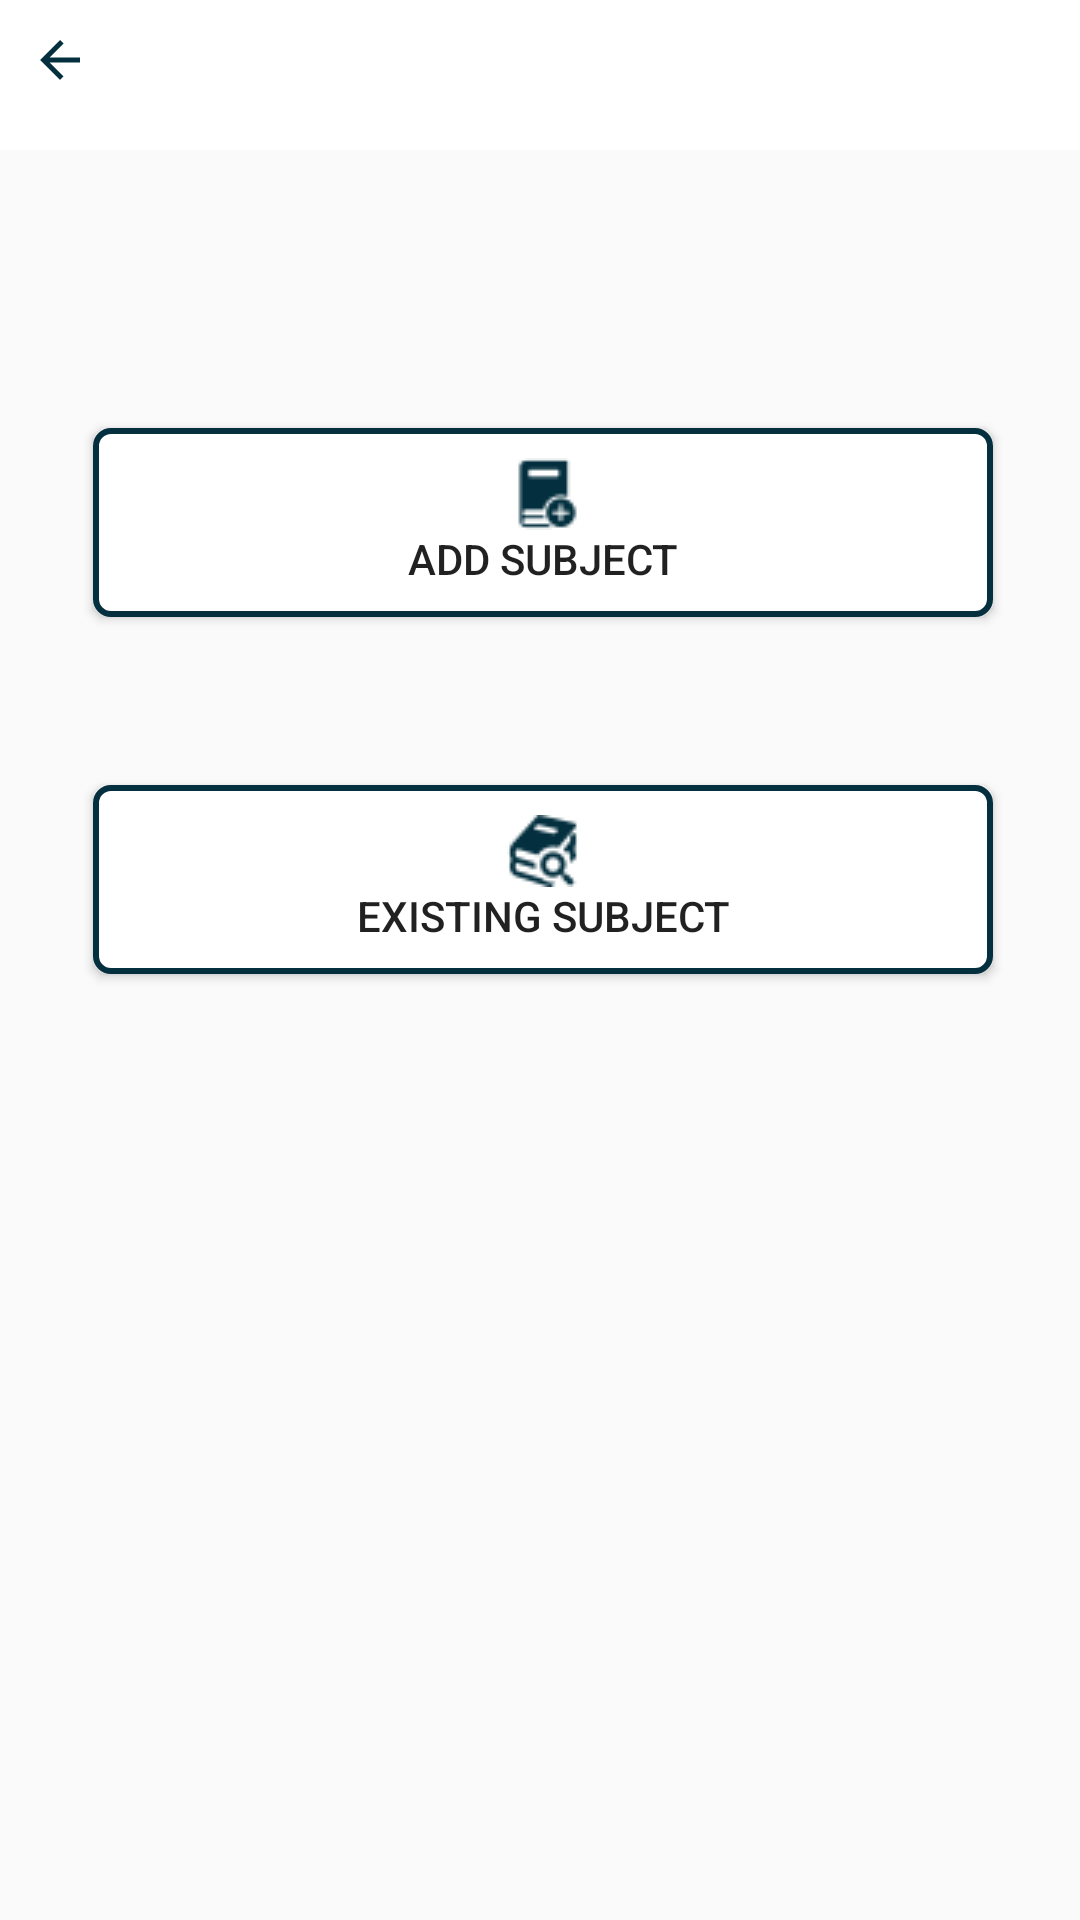

Layout XML and referenced resources for this Android screen:
<!-- AndroidManifest.xml: application theme MyTheme -->
<!-- res/layout/activity_subject.xml -->
<?xml version="1.0" encoding="utf-8"?>
<androidx.constraintlayout.widget.ConstraintLayout xmlns:android="http://schemas.android.com/apk/res/android"
    xmlns:app="http://schemas.android.com/apk/res-auto"
    xmlns:tools="http://schemas.android.com/tools"
    android:layout_width="match_parent"
    android:layout_height="match_parent"
    tools:context=".Activities.Subject.SubjectActivity">

    <com.google.android.material.appbar.AppBarLayout
        android:id="@+id/appbar"
        android:layout_width="match_parent"
        android:layout_height="50dp"
        android:background="@color/colorwhite"
        android:fitsSystemWindows="true"
        app:layout_constraintEnd_toEndOf="parent"
        app:layout_constraintStart_toStartOf="parent"
        app:layout_constraintTop_toTopOf="parent">


        <RelativeLayout
            android:layout_width="match_parent"
            android:layout_height="wrap_content"
            android:orientation="horizontal">

            <ImageView
                android:id="@+id/ivsubjectmain"
                android:layout_width="wrap_content"
                android:layout_height="wrap_content"
                android:padding="10dp"
                android:src="@drawable/ic_baseline_arrow_back_24" />


        </RelativeLayout>


    </com.google.android.material.appbar.AppBarLayout>



    <Button
        android:id="@+id/add_subject"
        android:layout_width="300dp"
        android:layout_height="wrap_content"
        android:background="@drawable/rectanngleshap"
        android:drawableTop="@drawable/bookadd"
        android:gravity="center"
        android:padding="10dp"
        android:text="Add Subject"
        android:textAlignment="center"
        app:layout_constraintBottom_toBottomOf="parent"
        app:layout_constraintEnd_toEndOf="parent"
        app:layout_constraintHorizontal_bias="0.516"
        app:layout_constraintStart_toStartOf="parent"
        app:layout_constraintTop_toTopOf="parent"
        app:layout_constraintVertical_bias="0.247" />

    <Button
        android:id="@+id/search_subject"
        android:layout_width="300dp"
        android:layout_height="wrap_content"
        android:layout_marginTop="56dp"
        android:background="@drawable/rectanngleshap"
        android:drawableTop="@drawable/subjectsearch"
        android:gravity="center"
        android:padding="10dp"
        android:text="Existing Subject"
        android:textAlignment="center"
        app:layout_constraintBottom_toBottomOf="parent"
        app:layout_constraintEnd_toEndOf="parent"
        app:layout_constraintHorizontal_bias="0.516"
        app:layout_constraintStart_toStartOf="parent"
        app:layout_constraintTop_toBottomOf="@+id/add_subject"
        app:layout_constraintVertical_bias="0.0" />



</androidx.constraintlayout.widget.ConstraintLayout>
<!-- resources referenced by this layout -->
<resources>
  <color name="colorwhite">#ffffffff</color>
  <!-- drawable bookadd: png bitmap (drawable, 626 bytes) -->
  <!-- drawable ic_baseline_arrow_back_24 (drawable) -->
  <vector android:height="20dp" android:tint="#032F3E"
      android:viewportHeight="24" android:viewportWidth="24"
      android:width="20dp" xmlns:android="http://schemas.android.com/apk/res/android">
      <path android:fillColor="@android:color/white" android:pathData="M20,11H7.83l5.59,-5.59L12,4l-8,8 8,8 1.41,-1.41L7.83,13H20v-2z"/>
  </vector>
  <!-- drawable rectanngleshap (drawable) -->
  <?xml version="1.0" encoding="utf-8"?>
  <shape xmlns:android="http://schemas.android.com/apk/res/android"
      android:shape="rectangle">
      <stroke android:width="2dp" android:color="@color/colorPrimary" />
      <padding android:left="2dp"
          android:top="2dp"
          android:right="2dp"
          android:bottom="2dp" />
      <corners android:radius="5dp" />
      <solid android:color="#ffffffff" />
  </shape>
  <!-- drawable subjectsearch: png bitmap (drawable, 1165 bytes) -->
  <style name="MyTheme" parent="Theme.AppCompat.Light.NoActionBar">
          
          <item name="colorPrimary">@color/colorPrimary</item>
          <item name="colorPrimaryDark">@color/colorPrimary</item>
          <item name="colorAccent">@color/colorAccent</item>
          <item name="android:windowDisablePreview">true</item>
          <item name="android:windowIsTranslucent">true</item>
  
      </style>
  <color name="colorPrimary">#032f3e</color>
  <color name="colorAccent">#fa4d57</color>
</resources>
